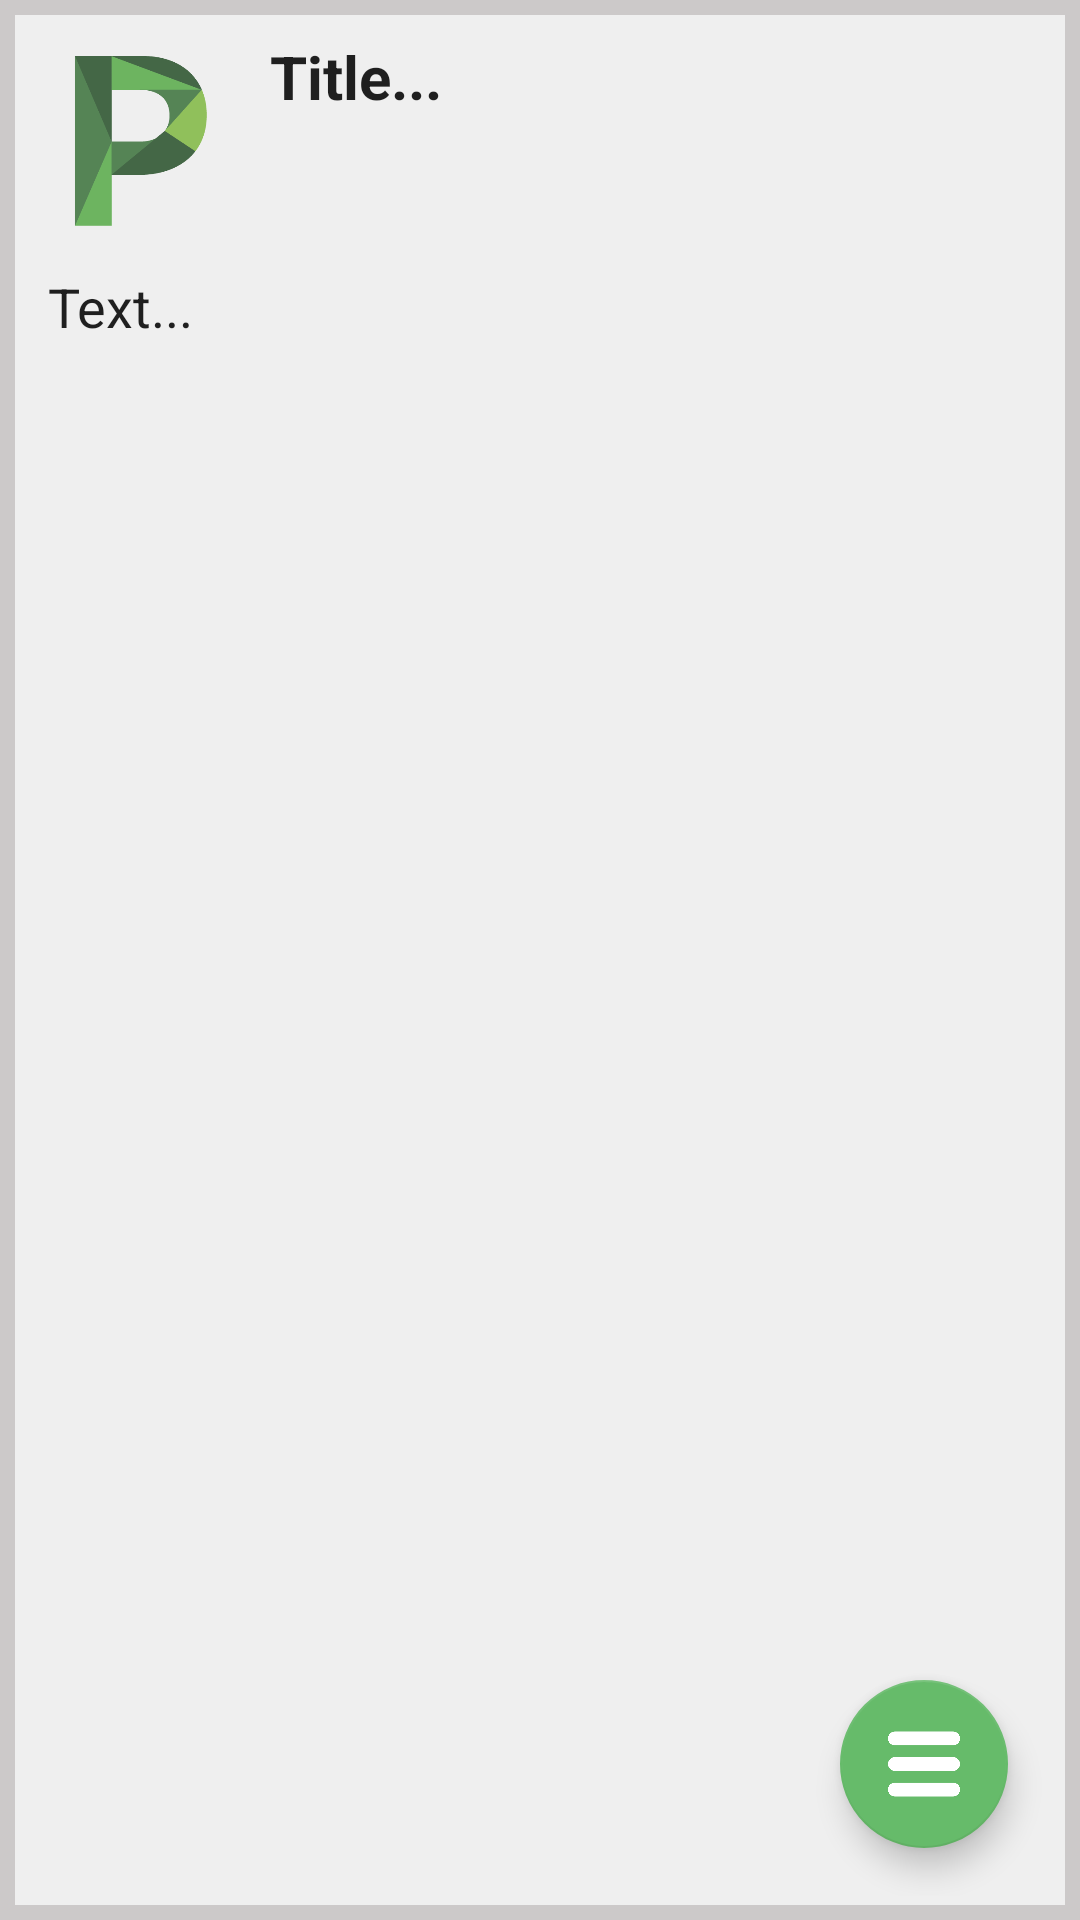

Write the Android layout XML for this screen, with the resource values it uses.
<!-- AndroidManifest.xml: application theme AppTheme -->
<!-- res/layout/activity_note_detail.xml -->
<?xml version="1.0" encoding="utf-8"?>



<LinearLayout xmlns:android="http://schemas.android.com/apk/res/android"
    xmlns:tools="http://schemas.android.com/tools"
    xmlns:app="http://schemas.android.com/apk/res-auto"
    android:id="@+id/noteContainer"
    android:layout_width="match_parent"
    android:layout_height="match_parent"
    android:background="#ccc9c9"
    android:orientation="vertical"
    android:padding="5dp"
    tools:context="com.example.android.notebook.NoteDetailActivity">

    <RelativeLayout
        android:id="@+id/note_background"
        android:layout_width="match_parent"
        android:layout_height="match_parent"
        android:background="#efefef"
        android:padding="3dp">

        <LinearLayout
            android:id="@+id/noteScrollView"
            android:layout_width="match_parent"
            android:layout_height="wrap_content"
            android:layout_marginLeft="4dp"
            android:layout_marginTop="4dp"
            android:orientation="horizontal">


            <ImageButton
                android:id="@+id/NoteIcon"
                android:layout_width="70dp"
                android:layout_height="70dp"
                android:layout_alignParentTop="true"
                android:background="@android:color/transparent"
                android:scaleType="fitCenter"
                android:src="@drawable/personal" />


            <EditText
                android:id="@+id/myTitle"
                android:layout_width="match_parent"
                android:layout_height="match_parent"
                android:layout_marginLeft="8dp"
                android:background="@android:color/transparent"
                android:gravity="top"
                android:text="Title..."
                android:textSize="20sp"
                android:textStyle="bold" />
        </LinearLayout>

        <ScrollView
            android:id="@+id/scrollView"
            android:layout_width="match_parent"
            android:layout_height="match_parent"
            android:layout_alignParentBottom="true"
            android:layout_alignParentLeft="true"
            android:layout_alignParentRight="true"
            android:layout_below="@+id/noteScrollView"
            android:layout_marginTop="10dp">

        </ScrollView>

        <EditText
            android:id="@+id/NoteBody"
            android:layout_width="match_parent"
            android:layout_height="match_parent"
            android:layout_alignParentLeft="true"
            android:layout_alignParentStart="true"
            android:layout_below="@+id/noteScrollView"
            android:background="@android:color/transparent"
            android:gravity="top"
            android:padding="8dp"
            android:text="Text..."
            android:textCursorDrawable="@null"
            android:textSize="18sp" />

        <android.support.design.widget.FloatingActionButton
            android:id="@+id/fab_detail"
            android:layout_width="100dp"
            android:layout_height="100dp"
            android:clickable="true"
            android:src="@drawable/note_detail_menu"
            android:layout_margin="16dp"
            app:backgroundTint="#66BB6A"
            android:layout_alignParentBottom="true"
            android:layout_alignParentRight="true" />

        <include layout="@layout/floating_action_menu" />

    </RelativeLayout>

</LinearLayout>
<!-- res/layout/floating_action_menu.xml (included above) -->
<?xml version="1.0" encoding="utf-8"?>

<FrameLayout xmlns:android="http://schemas.android.com/apk/res/android"
    xmlns:app="http://schemas.android.com/apk/res-auto"
    android:layout_width="match_parent"
    android:layout_height="match_parent">
    <android.support.design.widget.FloatingActionButton
        android:id="@+id/fab_1"
        android:layout_width="wrap_content"
        android:layout_height="wrap_content"
        android:layout_gravity="bottom|end"
        android:layout_margin="@dimen/fab_margin"
        android:visibility="invisible"
        app:backgroundTint="#40C4FF"
        app:fabSize="mini" />

    <android.support.design.widget.FloatingActionButton
        android:id="@+id/fab_2"
        android:layout_width="wrap_content"
        android:layout_height="wrap_content"
        android:layout_gravity="bottom|end"
        android:layout_margin="@dimen/fab_margin"
        android:visibility="invisible"
        app:backgroundTint="#FFF59D"
        app:fabSize="mini" />

    <android.support.design.widget.FloatingActionButton
        android:id="@+id/fab_3"
        android:layout_width="wrap_content"
        android:layout_height="wrap_content"
        android:layout_gravity="bottom|end"
        android:layout_margin="@dimen/fab_margin"
        android:visibility="invisible"
        app:backgroundTint="#efefef"
        app:fabSize="mini" />
</FrameLayout>
<!-- resources referenced by this layout -->
<resources>
  <!-- drawable note_detail_menu: png bitmap (drawable, 5786 bytes) -->
  <!-- drawable personal: png bitmap (drawable, 9290 bytes) -->
  <style name="AppTheme" parent="Theme.AppCompat.Light.DarkActionBar">
          
          <item name="colorPrimary">@color/colorPrimary</item>
          <item name="colorPrimaryDark">@color/colorPrimaryDark</item>
          <item name="colorAccent">@color/colorAccent</item>
      </style>
  <color name="colorPrimary">#66BB6A</color>
  <color name="colorPrimaryDark">#4CAF50</color>
  <color name="colorAccent">#4CAF50</color>
</resources>
